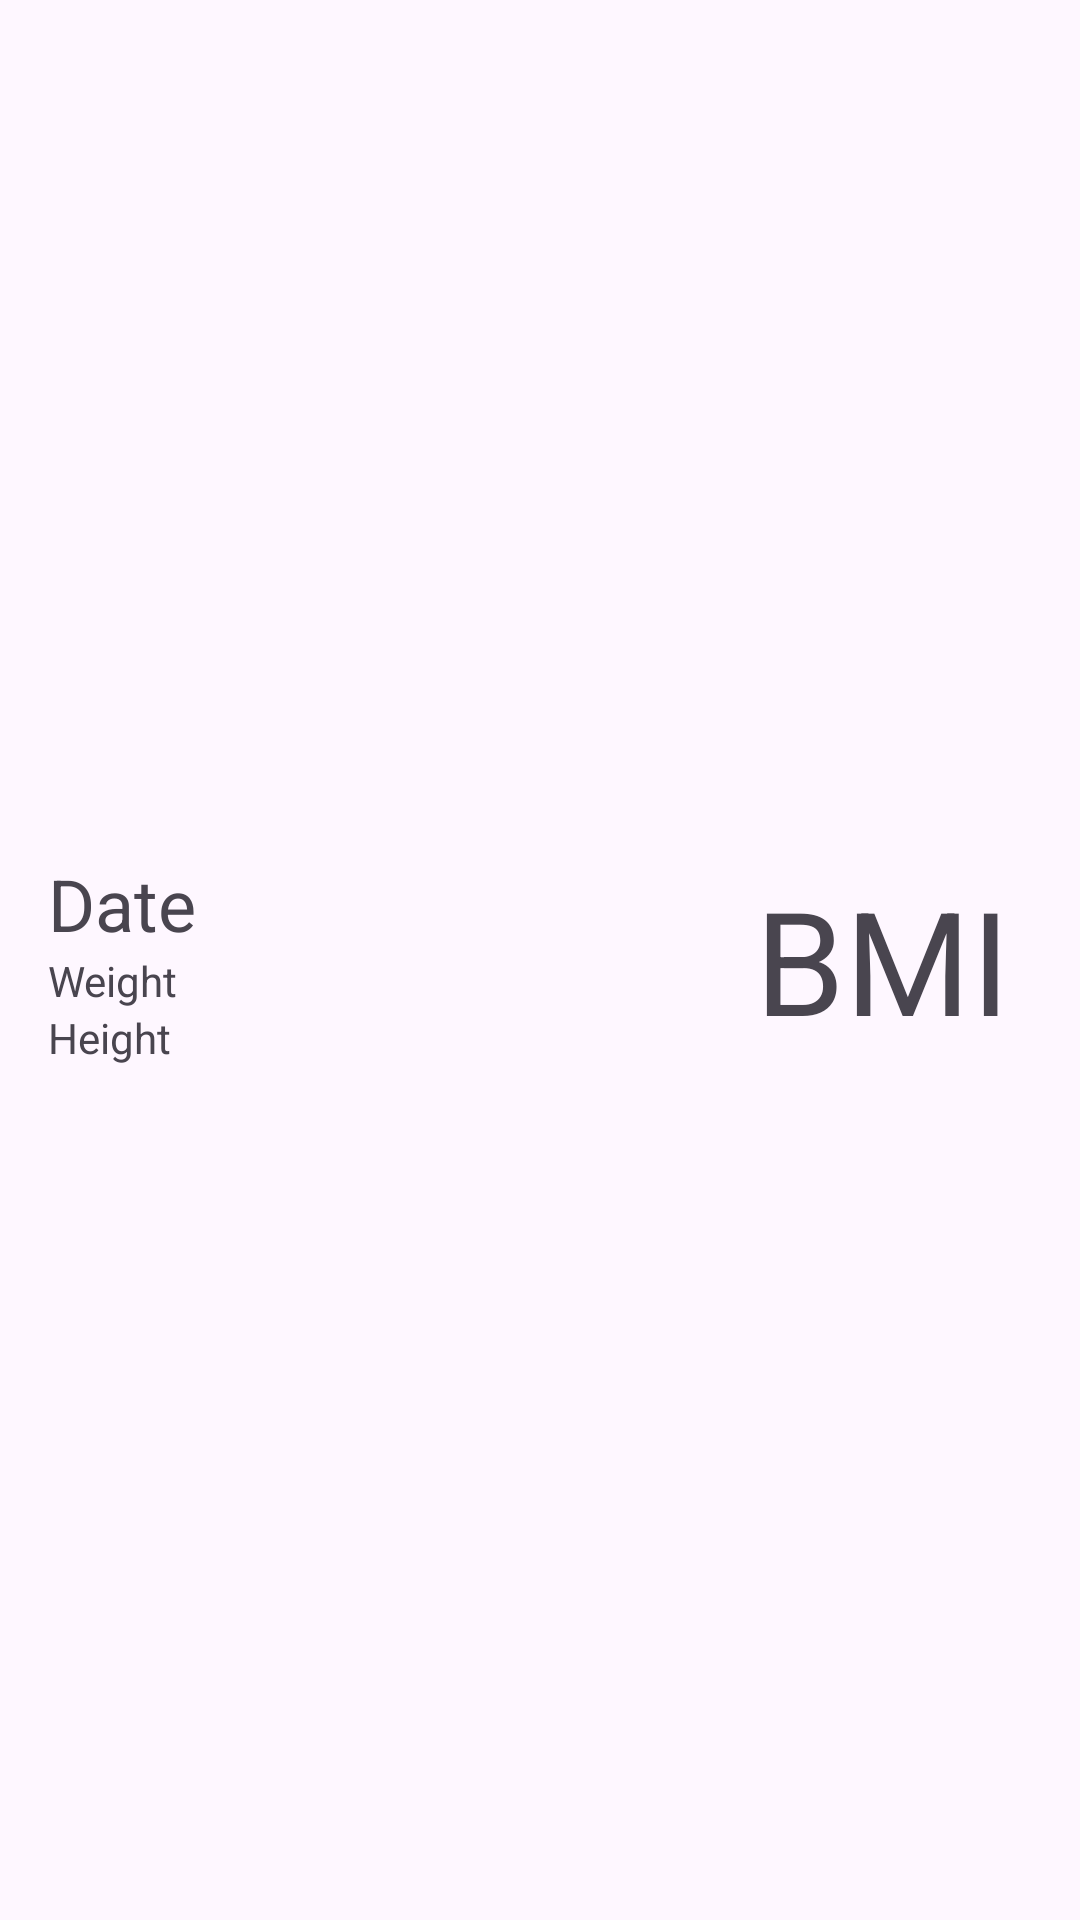

This screen was rendered from an Android layout file. Write that file and the resources it references.
<!-- AndroidManifest.xml: application theme Theme.BMICalculator -->
<!-- res/layout/calculation_entry_view.xml -->
<?xml version="1.0" encoding="utf-8"?>

<androidx.constraintlayout.widget.ConstraintLayout xmlns:android="http://schemas.android.com/apk/res/android"
    xmlns:app="http://schemas.android.com/apk/res-auto"
    xmlns:tools="http://schemas.android.com/tools"
    android:layout_width="match_parent"
    android:layout_height="wrap_content">

    <androidx.constraintlayout.widget.ConstraintLayout
        android:id="@+id/constraintLayout2"
        android:layout_width="0dp"
        android:layout_height="wrap_content"
        android:layout_marginStart="16dp"
        android:layout_marginTop="16dp"
        android:layout_marginEnd="16dp"
        android:layout_marginBottom="16dp"
        app:layout_constraintBottom_toBottomOf="parent"
        app:layout_constraintEnd_toStartOf="@+id/constraintLayout"
        app:layout_constraintStart_toStartOf="parent"
        app:layout_constraintTop_toTopOf="parent">

        <androidx.constraintlayout.widget.ConstraintLayout
            android:id="@+id/constraintLayout3"
            android:layout_width="0dp"
            android:layout_height="wrap_content"
            app:layout_constraintBottom_toTopOf="@+id/constraintLayout4"
            app:layout_constraintEnd_toEndOf="parent"
            app:layout_constraintStart_toStartOf="parent"
            app:layout_constraintTop_toTopOf="parent">

            <TextView
                android:id="@+id/dateCalcEntryText"
                android:layout_width="0dp"
                android:layout_height="wrap_content"
                android:autoSizeMaxTextSize="18sp"
                android:autoSizeTextType="none"
                android:gravity="center_vertical"
                android:text="Date"
                android:textSize="@dimen/text_large"
                app:layout_constraintBottom_toBottomOf="parent"
                app:layout_constraintEnd_toEndOf="parent"
                app:layout_constraintStart_toStartOf="parent"
                app:layout_constraintTop_toTopOf="parent" />
        </androidx.constraintlayout.widget.ConstraintLayout>

        <androidx.constraintlayout.widget.ConstraintLayout
            android:id="@+id/constraintLayout4"
            android:layout_width="0dp"
            android:layout_height="wrap_content"
            app:layout_constraintBottom_toTopOf="@+id/constraintLayout5"
            app:layout_constraintEnd_toEndOf="parent"
            app:layout_constraintStart_toStartOf="parent"
            app:layout_constraintTop_toBottomOf="@+id/constraintLayout3">

            <TextView
                android:id="@+id/weightCalcEntryText"
                android:layout_width="0dp"
                android:layout_height="wrap_content"
                android:autoSizeMaxTextSize="@dimen/text_large"
                android:autoSizeTextType="none"
                android:gravity="center_vertical"
                android:text="Weight"
                android:textSize="14sp"
                app:layout_constraintBottom_toBottomOf="parent"
                app:layout_constraintEnd_toEndOf="parent"
                app:layout_constraintStart_toStartOf="parent"
                app:layout_constraintTop_toTopOf="parent" />
        </androidx.constraintlayout.widget.ConstraintLayout>

        <androidx.constraintlayout.widget.ConstraintLayout
            android:id="@+id/constraintLayout5"
            android:layout_width="0dp"
            android:layout_height="wrap_content"
            app:layout_constraintBottom_toBottomOf="parent"
            app:layout_constraintEnd_toEndOf="parent"
            app:layout_constraintStart_toStartOf="parent"
            app:layout_constraintTop_toBottomOf="@+id/constraintLayout4">

            <TextView
                android:id="@+id/heightCalcEntryText"
                android:layout_width="0dp"
                android:layout_height="wrap_content"
                android:autoSizeMaxTextSize="@dimen/text_large"
                android:autoSizeTextType="none"
                android:gravity="center_vertical"
                android:text="Height"
                android:textSize="14sp"
                app:layout_constraintBottom_toBottomOf="parent"
                app:layout_constraintEnd_toEndOf="parent"
                app:layout_constraintStart_toStartOf="parent"
                app:layout_constraintTop_toTopOf="parent" />
        </androidx.constraintlayout.widget.ConstraintLayout>

    </androidx.constraintlayout.widget.ConstraintLayout>

    <androidx.constraintlayout.widget.ConstraintLayout
        android:id="@+id/constraintLayout"
        android:layout_width="100dp"
        android:layout_height="0dp"
        android:layout_marginStart="16dp"
        android:layout_marginTop="16dp"
        android:layout_marginEnd="16dp"
        android:layout_marginBottom="16dp"
        app:layout_constraintBottom_toBottomOf="parent"
        app:layout_constraintEnd_toEndOf="parent"
        app:layout_constraintStart_toEndOf="@+id/constraintLayout2"
        app:layout_constraintTop_toTopOf="parent">

        <TextView
            android:id="@+id/bmiValueCalcEntryText"
            android:layout_width="0dp"
            android:layout_height="0dp"
            android:autoSizeMaxTextSize="@dimen/text_larger"
            android:autoSizeTextType="uniform"
            android:gravity="center"
            android:text="BMI"
            android:textAlignment="center"
            app:layout_constraintBottom_toBottomOf="parent"
            app:layout_constraintEnd_toEndOf="parent"
            app:layout_constraintStart_toStartOf="parent"
            app:layout_constraintTop_toTopOf="parent" />
    </androidx.constraintlayout.widget.ConstraintLayout>

</androidx.constraintlayout.widget.ConstraintLayout>
<!-- resources referenced by this layout -->
<resources>
  <dimen name="text_large">24sp</dimen>
  <dimen name="text_larger">48sp</dimen>
  <style name="Theme.BMICalculator" parent="Base.Theme.BMICalculator" />
  <style name="Base.Theme.BMICalculator" parent="Theme.Material3.DayNight.NoActionBar">
          
          <item name="colorPrimary">@color/primary</item>
          <item name="colorControlNormal">@color/lightText</item>
      </style>
  <color name="primary">#0f802d</color>
  <color name="lightText">#e8e8e8</color>
</resources>
